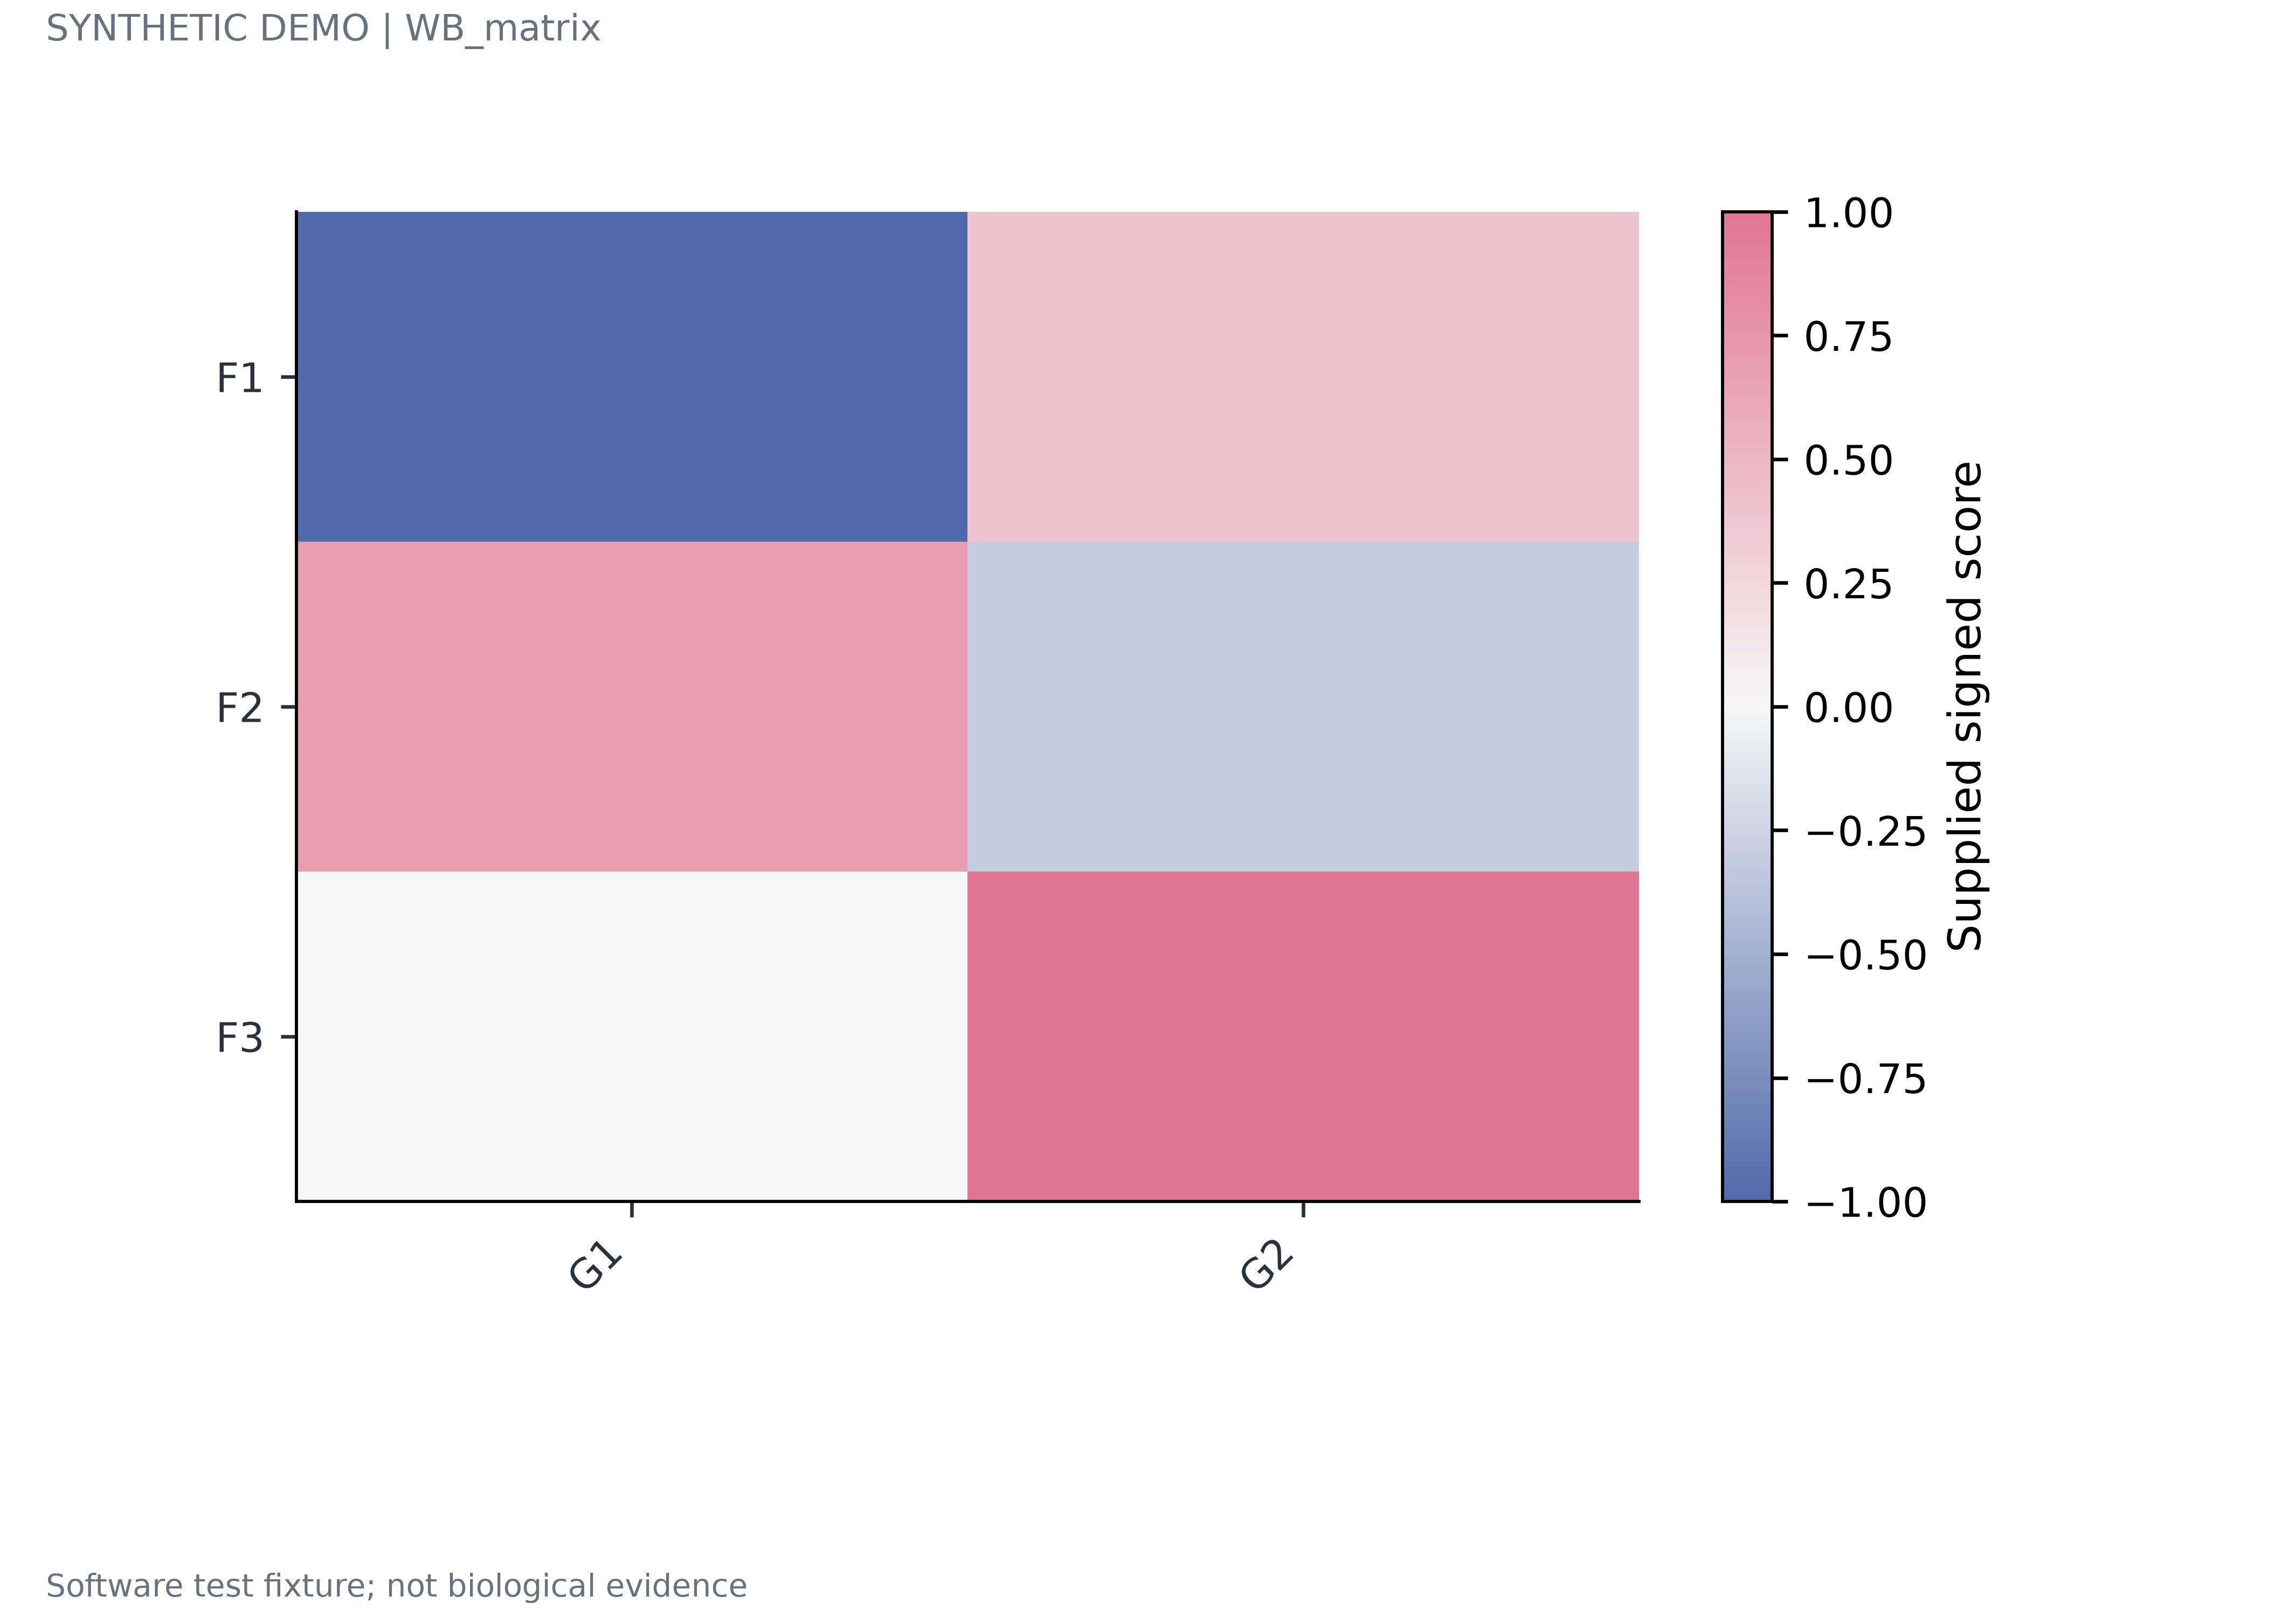

Source data for this figure (header and first rows):
feature	sample	value
F1	G1	-1.0
F1	G2	0.4
F2	G1	0.7
F2	G2	-0.3
F3	G1	0.0
F3	G2	1.0
